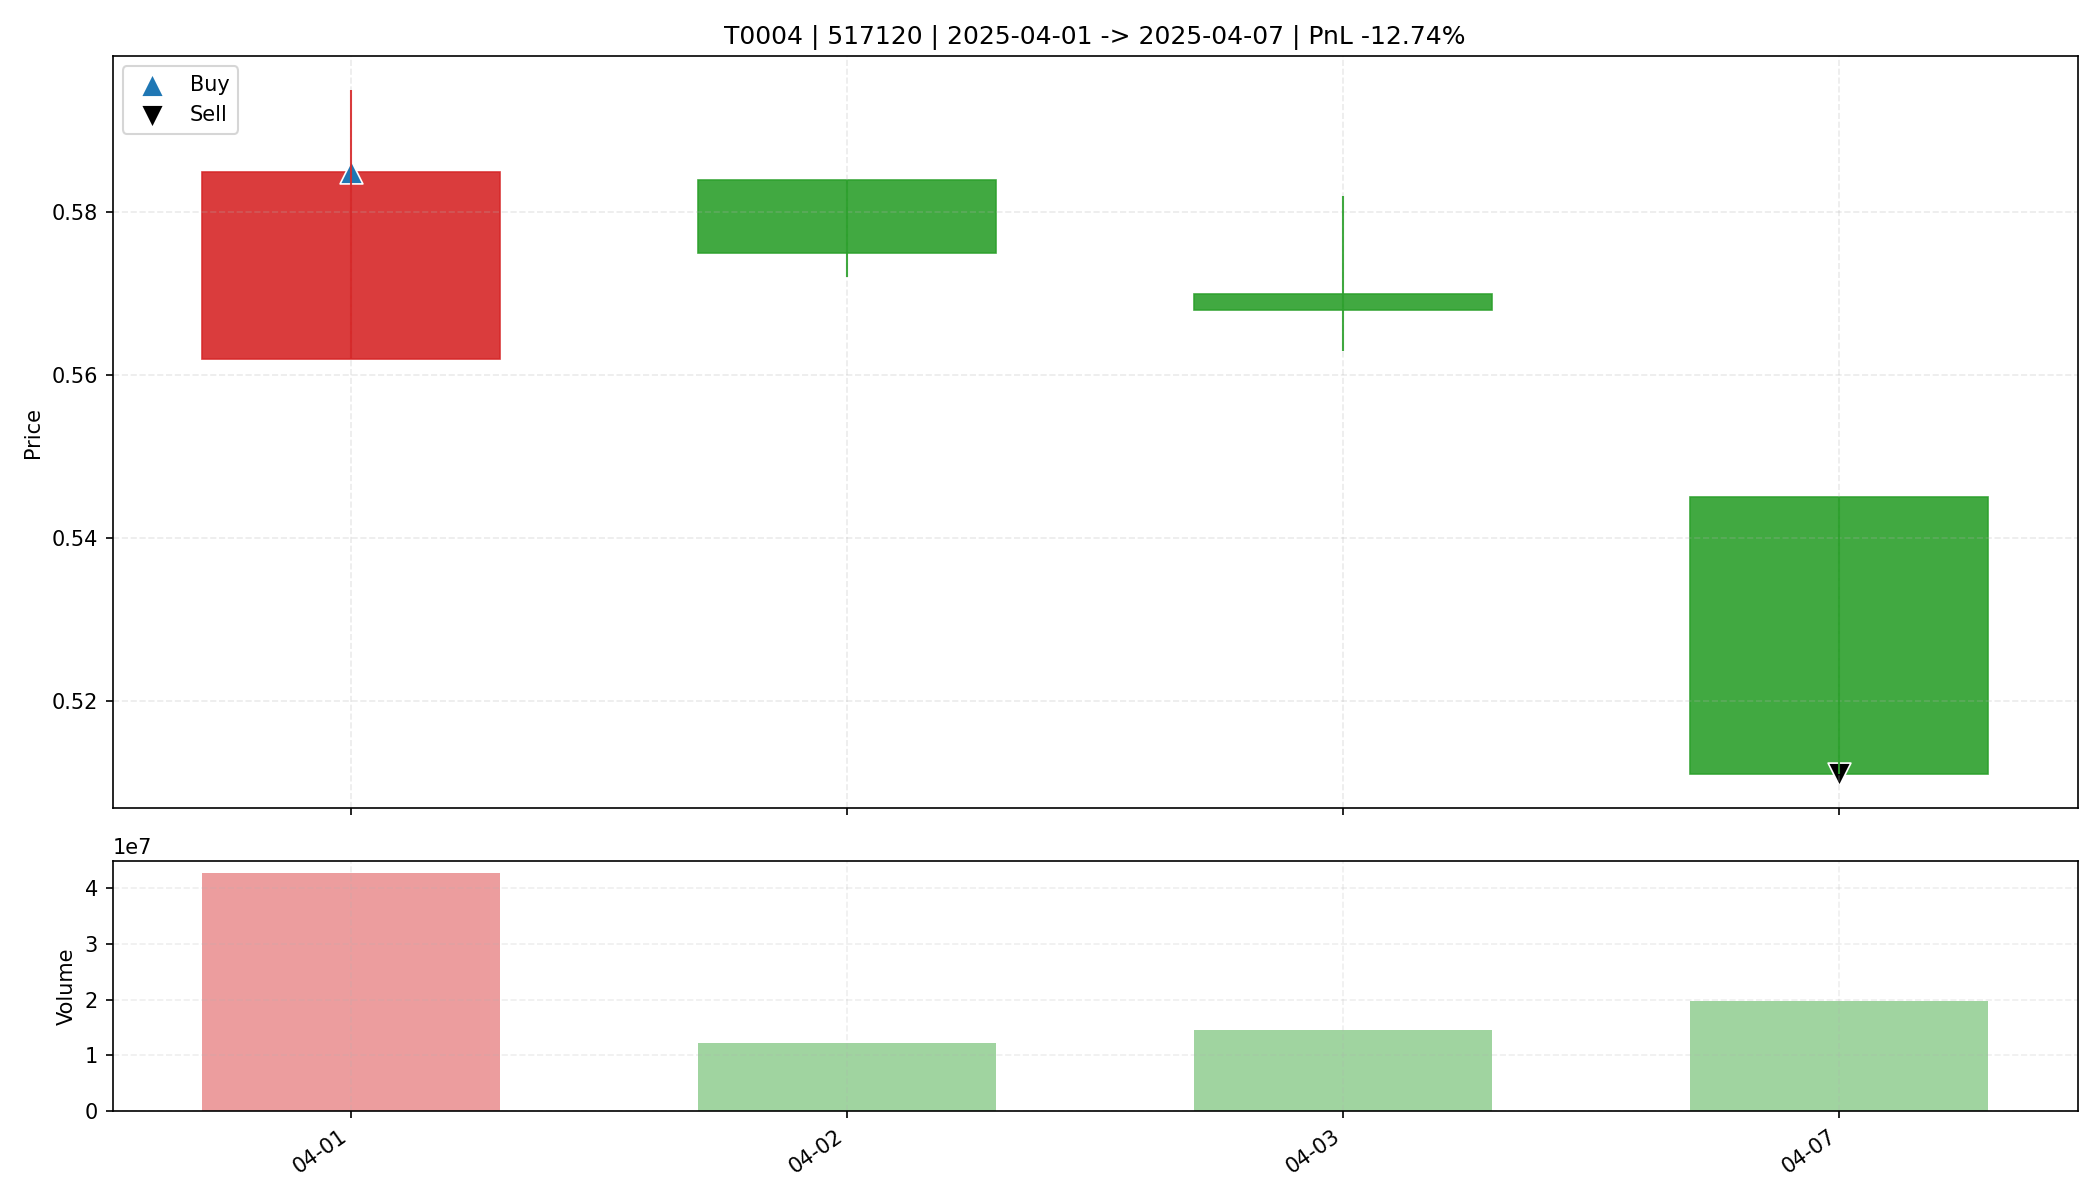

Source data for this figure (header and first rows):
date, open, high, low, close, amount, volume, trade_id, code, buy_date, sell_date, buy_price, sell_price, matched_shares, buy_reason, sell_reason, sell_profit_pct, sell_hold_days, is_buy_day, is_sell_day, holding_day_index
2025-04-01, 0.562, 0.595, 0.562, 0.585, 25131264, 42774600, T0004, 517120, 2025-04-01, 2025-04-07, 0.585, 0.511, 56300, 前10日振幅7.9%, 阳线涨幅4.1%, 突破均线, 放量1.9倍(温和+爆发…, 收盘跌破防守线(0.562), -12.74, 3.0, True, False, 0
2025-04-02, 0.584, 0.584, 0.572, 0.575, 7063830, 12247100, T0004, 517120, 2025-04-01, 2025-04-07, 0.585, 0.511, 56300, 前10日振幅7.9%, 阳线涨幅4.1%, 突破均线, 放量1.9倍(温和+爆发…, 收盘跌破防守线(0.562), -12.74, 3.0, False, False, 1
2025-04-03, 0.57, 0.582, 0.563, 0.568, 8362355, 14615000, T0004, 517120, 2025-04-01, 2025-04-07, 0.585, 0.511, 56300, 前10日振幅7.9%, 阳线涨幅4.1%, 突破均线, 放量1.9倍(温和+爆发…, 收盘跌破防守线(0.562), -12.74, 3.0, False, False, 2
2025-04-07, 0.545, 0.545, 0.511, 0.511, 10249688, 19807400, T0004, 517120, 2025-04-01, 2025-04-07, 0.585, 0.511, 56300, 前10日振幅7.9%, 阳线涨幅4.1%, 突破均线, 放量1.9倍(温和+爆发…, 收盘跌破防守线(0.562), -12.74, 3.0, False, True, 3
